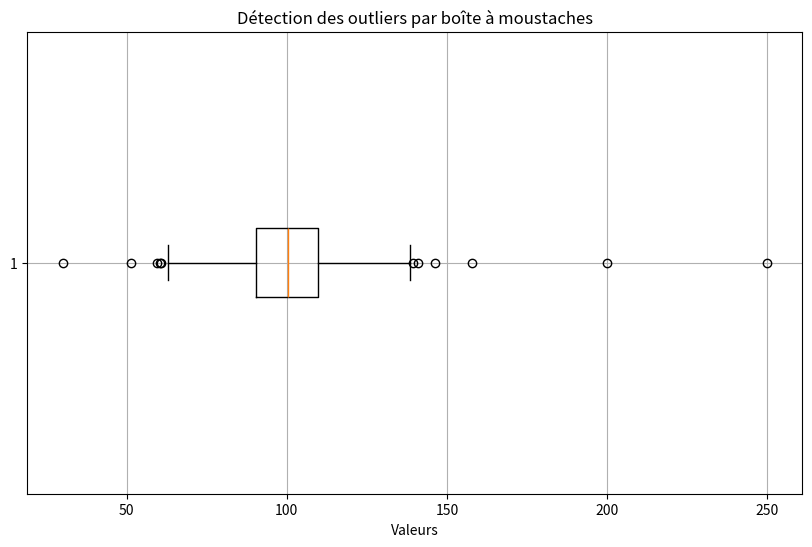

Write the Python code that produced this figure.
"""
Script : choix_seuil_outlier.py
Auteur : CISSE Ibrahim
Objectif : Tester plusieurs méthodes de détection d'outliers sur une variable numérique et choisir le seuil le plus pertinent.

Méthodologie :
1. Chargement d’un jeu de données simulé
2. Application de trois méthodes de détection :
   - Écart-type (±2σ)
   - IQR (boîte à moustaches)
   - Quantiles extrêmes (1% et 99%)
3. Comparaison du nombre d’outliers détectés
4. Visualisation des seuils et des points extrêmes
5. Choix du seuil optimal selon le contexte métier
"""

import numpy as np
import pandas as pd
import matplotlib.pyplot as plt

# 1. Génération de données simulées
np.random.seed(42)
data = np.random.normal(loc=100, scale=15, size=1000)
data = np.append(data, [30, 200, 250])  # Ajout d'outliers
df = pd.DataFrame({"valeurs": data})

# 2. Méthode écart-type
mean = df["valeurs"].mean()
std = df["valeurs"].std()
outliers_std = df[(df["valeurs"] < mean - 2*std) | (df["valeurs"] > mean + 2*std)]

# 3. Méthode IQR
q1 = df["valeurs"].quantile(0.25)
q3 = df["valeurs"].quantile(0.75)
iqr = q3 - q1
outliers_iqr = df[(df["valeurs"] < q1 - 1.5*iqr) | (df["valeurs"] > q3 + 1.5*iqr)]

# 4. Méthode quantiles extrêmes
low = df["valeurs"].quantile(0.01)
high = df["valeurs"].quantile(0.99)
outliers_quant = df[(df["valeurs"] < low) | (df["valeurs"] > high)]

# 5. Comparaison
print("Méthode écart-type : ", len(outliers_std), " outliers")
print("Méthode IQR        : ", len(outliers_iqr), " outliers")
print("Méthode quantiles  : ", len(outliers_quant), " outliers")

# 6. Visualisation
plt.figure(figsize=(10, 6))
plt.boxplot(df["valeurs"], vert=False)
plt.title("Détection des outliers par boîte à moustaches")
plt.xlabel("Valeurs")
plt.grid(True)
plt.show()
